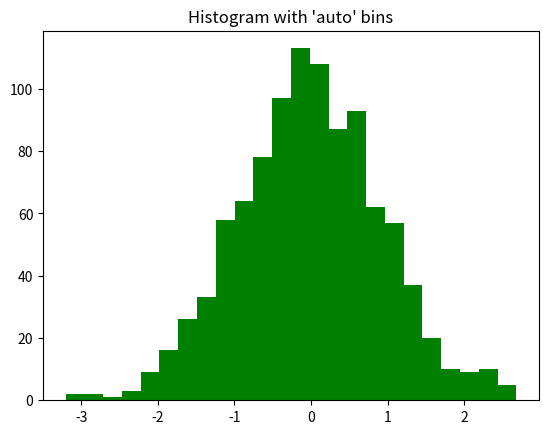

The script that saved this image:
# add the following Python code to the new file:
import matplotlib.pyplot as plt
import numpy as np
rng = np.random.RandomState(10)
a = np.hstack((rng.normal(size=1000)))
plt.hist(a, bins='auto', color='green')
plt.title("Histogram with 'auto' bins")
plt.show()
